Dataset: basedata (GitHub, CoDeBrEaKe/Graduation-Project). Classes: exist, non exist.

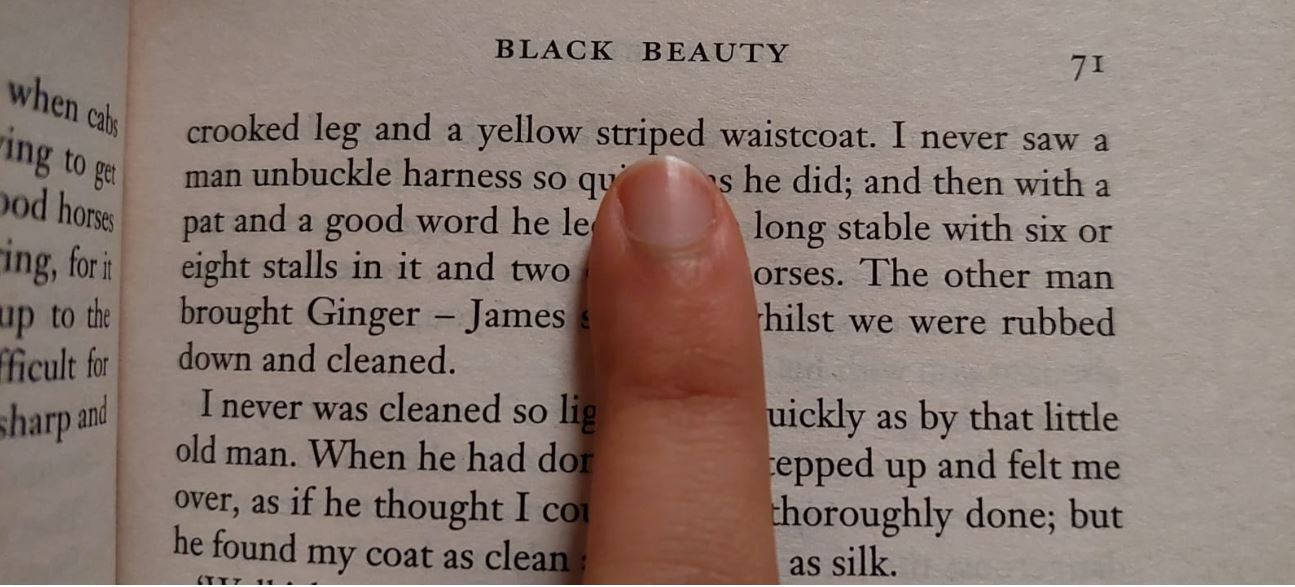
Label: exist

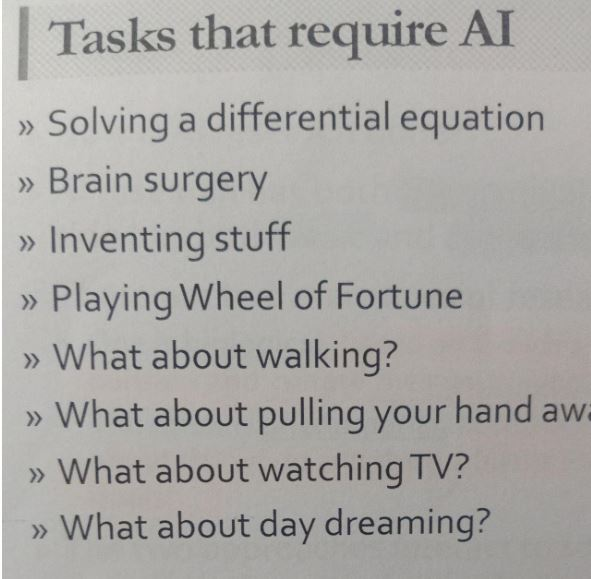
Label: non exist

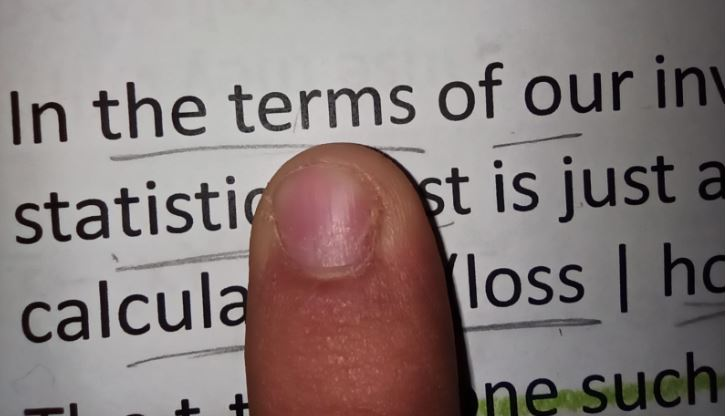
Label: exist

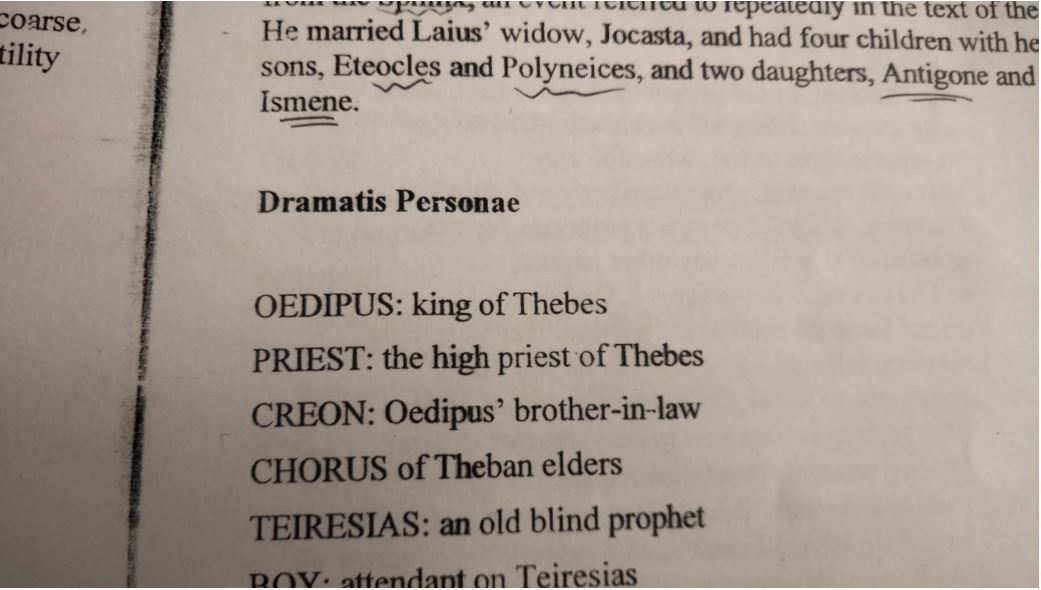
Label: non exist

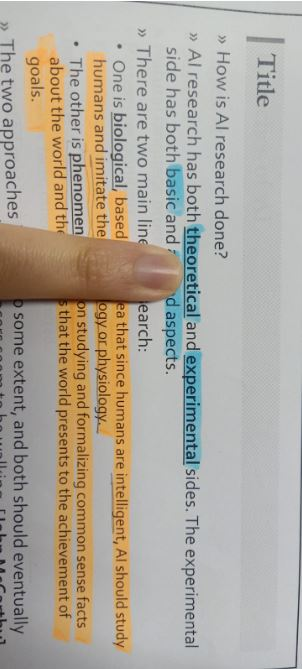
Label: exist

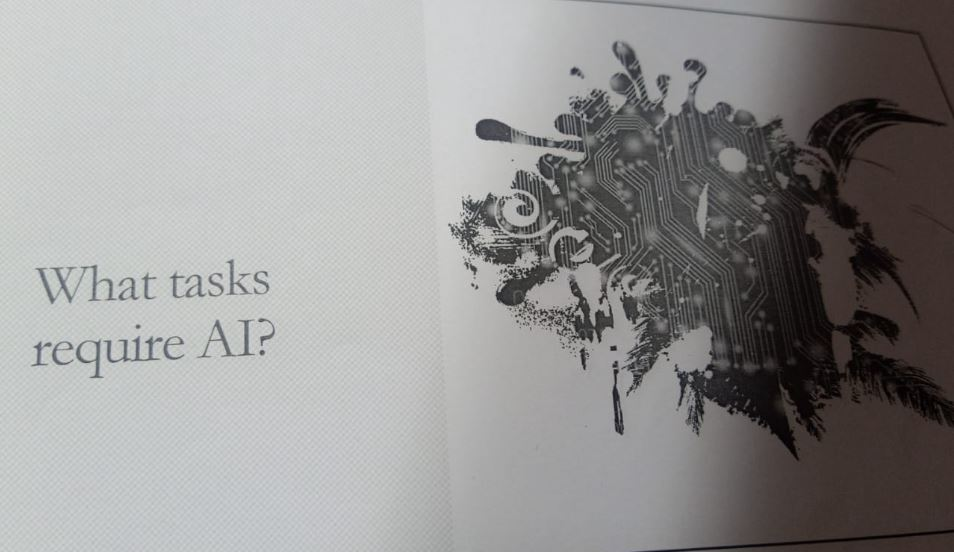
Label: non exist
